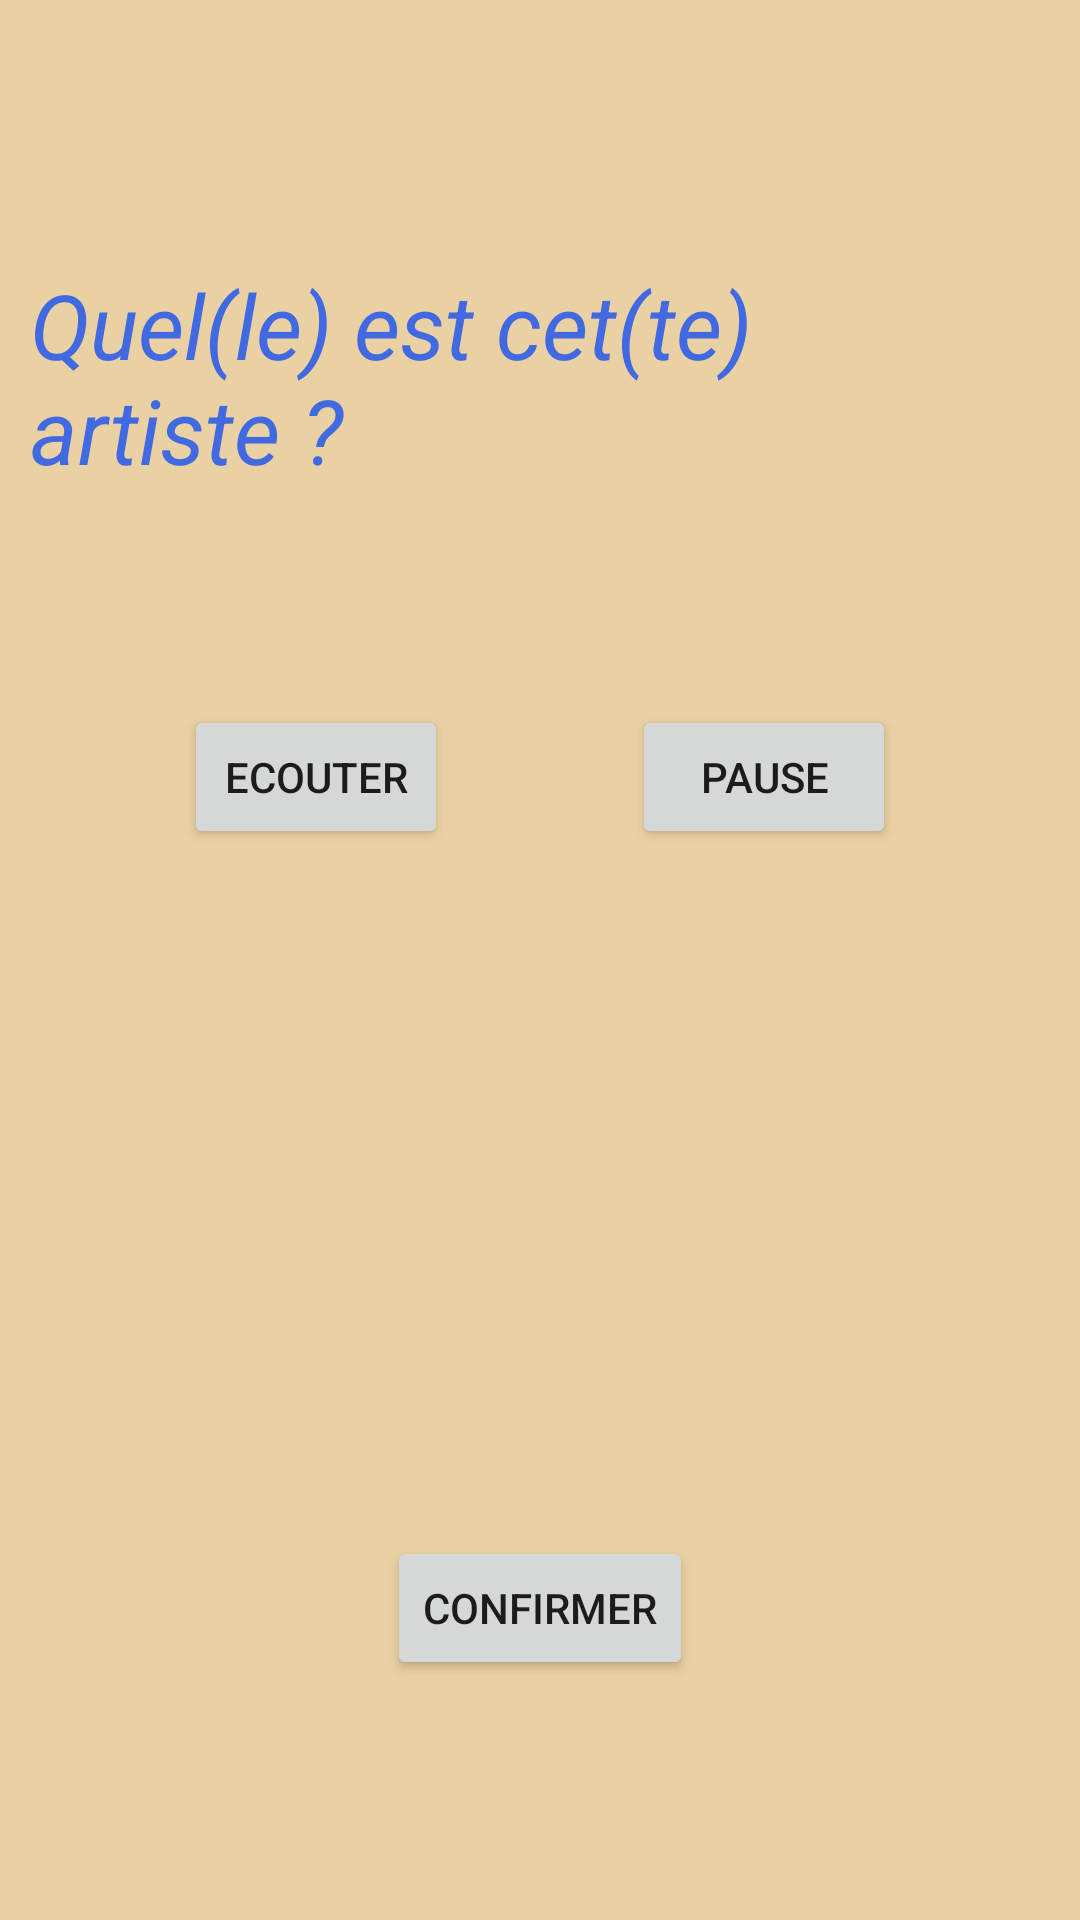

Produce the Android XML layout that renders to this screen, including the resource entries it uses.
<!-- AndroidManifest.xml: application theme Theme.Blindtest -->
<!-- res/layout/activity_blind_test.xml -->
<?xml version="1.0" encoding="utf-8"?>
<androidx.constraintlayout.widget.ConstraintLayout xmlns:android="http://schemas.android.com/apk/res/android"
    xmlns:app="http://schemas.android.com/apk/res-auto"
    xmlns:tools="http://schemas.android.com/tools"
    android:layout_width="match_parent"
    android:layout_height="match_parent"
    android:background="#FFEAD1A4"
    tools:context=".BlindTestActivity">

    <Button
        android:id="@+id/stopButton"
        android:layout_width="wrap_content"
        android:layout_height="wrap_content"
        android:text="Pause"
        app:layout_constraintEnd_toEndOf="parent"
        app:layout_constraintHorizontal_bias="0.5"
        app:layout_constraintStart_toEndOf="@+id/playerButton"
        app:layout_constraintTop_toTopOf="@+id/playerButton" />

    <TextView
        android:id="@+id/textView"
        android:layout_width="340dp"
        android:layout_height="103dp"
        android:layout_marginTop="88dp"
        android:background="#FFEAD1A4"
        android:fontFamily="sans-serif"
        android:text="Quel(le) est cet(te) artiste ?"
        android:textColor="#4169E1
"
        android:textSize="30sp"
        android:textStyle="italic"
        app:layout_constraintEnd_toEndOf="parent"
        app:layout_constraintHorizontal_bias="0.492"
        app:layout_constraintStart_toStartOf="parent"
        app:layout_constraintTop_toTopOf="parent" />

    <TextView
        android:id="@+id/indexTextView"
        android:layout_width="0dp"
        android:layout_height="wrap_content"
        android:layout_marginStart="24dp"
        android:layout_marginLeft="24dp"
        android:layout_marginTop="24dp"
        app:layout_constraintStart_toStartOf="parent"
        app:layout_constraintTop_toTopOf="parent"
        tools:text="1" />

    <Button
        android:id="@+id/playerButton"
        android:layout_width="wrap_content"
        android:layout_height="wrap_content"
        android:layout_marginTop="44dp"
        android:text="Ecouter"
        app:layout_constraintEnd_toStartOf="@+id/stopButton"
        app:layout_constraintHorizontal_bias="0.5"
        app:layout_constraintStart_toStartOf="parent"
        app:layout_constraintTop_toBottomOf="@+id/textView" />

    <RadioGroup
        android:id="@+id/radioGroup"
        android:layout_width="wrap_content"
        android:layout_height="wrap_content"
        android:layout_marginTop="132dp"
        app:layout_constraintEnd_toEndOf="@+id/textView"
        app:layout_constraintStart_toStartOf="@+id/textView"
        app:layout_constraintTop_toBottomOf="@+id/textView">

    </RadioGroup>

    <TextView
        android:id="@+id/responseTextView"
        android:layout_width="wrap_content"
        android:layout_height="26dp"
        android:layout_marginBottom="50dp"
        app:layout_constraintBottom_toBottomOf="parent"
        app:layout_constraintEnd_toEndOf="parent"
        app:layout_constraintStart_toStartOf="parent"
        tools:text="Veuillez sélectionner une réponse" />

    <Button
        android:id="@+id/confirmButton"
        android:layout_width="wrap_content"
        android:layout_height="wrap_content"
        android:layout_marginBottom="80dp"
        android:text="Confirmer"
        app:layout_constraintBottom_toBottomOf="parent"
        app:layout_constraintEnd_toEndOf="@+id/textView"
        app:layout_constraintStart_toStartOf="@+id/textView" />

    <TextView
        android:id="@+id/offPageTextView"
        android:layout_width="wrap_content"
        android:layout_height="wrap_content"
        app:layout_constraintBottom_toBottomOf="@+id/indexTextView"
        app:layout_constraintStart_toEndOf="@+id/indexTextView"
        app:layout_constraintTop_toTopOf="@+id/indexTextView"
        tools:text="/ 3" />

</androidx.constraintlayout.widget.ConstraintLayout>
<!-- resources referenced by this layout -->
<resources>
  <style name="Theme.Blindtest" parent="Theme.MaterialComponents.DayNight.DarkActionBar">
          
          <item name="colorPrimary">@color/purple_500</item>
          <item name="colorPrimaryVariant">@color/purple_700</item>
          <item name="colorOnPrimary">@color/white</item>
          
          <item name="colorSecondary">@color/teal_200</item>
          <item name="colorSecondaryVariant">@color/teal_700</item>
          <item name="colorOnSecondary">@color/black</item>
          
          <item name="android:statusBarColor" tools:targetApi="l">?attr/colorPrimaryVariant</item>
          
      </style>
  <!-- not gathered from this repository: default colours our renderer supplied (Android Studio template values) -->
  <color name="purple_500">#FF6200EE</color>
  <color name="purple_700">#FF3700B3</color>
  <color name="teal_200">#FF03DAC5</color>
  <color name="teal_700">#FF018786</color>
  <color name="black">#FF000000</color>
  <color name="white">#FFFFFFFF</color>
</resources>
